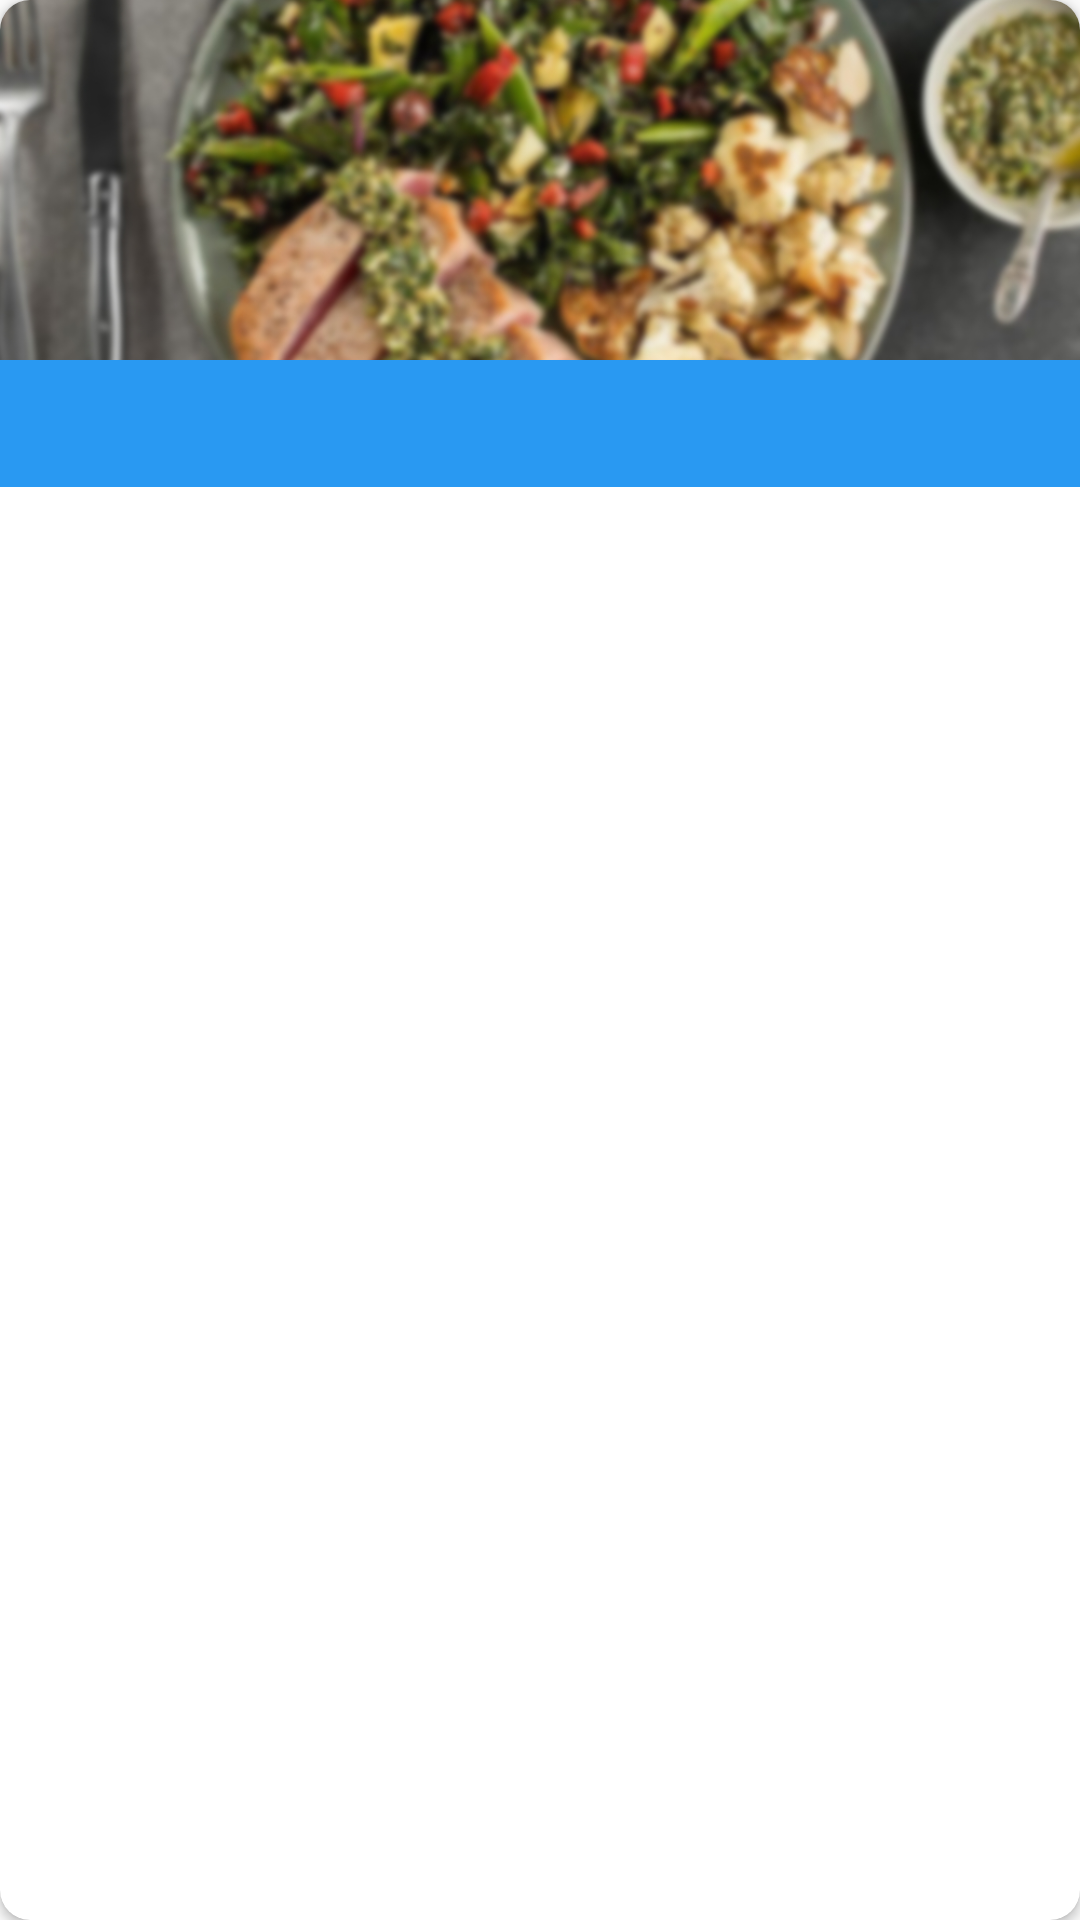

Reconstruct the res/layout file that produces this screen, plus the resources it refers to.
<!-- AndroidManifest.xml: application theme AppTheme -->
<!-- res/layout/diet_box.xml -->
<?xml version="1.0" encoding="utf-8"?>
<androidx.cardview.widget.CardView xmlns:android="http://schemas.android.com/apk/res/android"
    xmlns:app="http://schemas.android.com/apk/res-auto"
    xmlns:tools="http://schemas.android.com/tools"
    android:layout_width="match_parent"
    android:layout_height="wrap_content"
    android:layout_marginStart="5dp"
    android:layout_marginTop="5dp"
    android:layout_marginEnd="5dp"
    android:layout_marginBottom="20dp"
    android:gravity="center"
    android:orientation="vertical"
    app:cardCornerRadius="10dp">

    <LinearLayout
        android:layout_width="match_parent"
        android:layout_height="match_parent"
        android:orientation="vertical">

        <ImageView
            android:id="@+id/diet_logo"
            android:layout_width="match_parent"
            android:layout_height="120dp"
            android:contentDescription="@string/description"
            android:scaleType="centerCrop"
            android:src="@drawable/healthy" />

        <TextView
            android:id="@+id/diet_title"
            android:layout_width="match_parent"
            android:layout_height="wrap_content"
            android:layout_gravity="center"
            android:background="?attr/toolbarColor"
            android:gravity="center"
            android:paddingTop="5dp"
            android:paddingBottom="5dp"
            android:textColor="@color/white"
            android:textSize="24sp"
            tools:text="Weight Loss" />

    </LinearLayout>

</androidx.cardview.widget.CardView>
<!-- resources referenced by this layout -->
<resources>
  <color name="white">#FFF</color>
  <!-- drawable healthy: jpg bitmap (drawable, 359166 bytes) -->
  <string name="description">description</string>
  <style name="AppTheme" parent="Theme.AppCompat.Light.NoActionBar">
  
          <item name="primaryColor">@color/colorPrimaryDark</item>
          <item name="primaryColorDark">@color/colorPrimary</item>
          <item name="accentColor">#01579B</item>
  
          <item name="backgroundColor">#F5F5F5</item>
          <item name="backgroundColorDark">#01579B</item>
          <item name="toolbarColor">#2999f2</item>
  
          <item name="textPrimary">@color/black</item>
          <item name="textSecondary">#D0D0D0</item>
  
          <item name="hintColor">#9A9A9A</item>
  
          <item name="colorControlNormal">#CDCDCD</item>
          <item name="colorControlActivated">#2999f2</item>
  
          <item name="statusBarColorD">#01579B</item>
          <item name="statusBarColorL">#01579B</item>
  
          <item name="android:statusBarColor">#01579B</item>
          <item name="dialogBG">#01579B</item>
          <item name="accentDialog">@color/yellow_pastel</item>
          <item name="accentDialogGreen">@color/yellow_pastel</item>
  
          <item name="division">#CCC</item>
  
      </style>
  <color name="colorPrimaryDark">#000</color>
  <color name="colorPrimary">#FFF</color>
  <color name="black">#000</color>
  <color name="yellow_pastel">#FFA726</color>
</resources>
